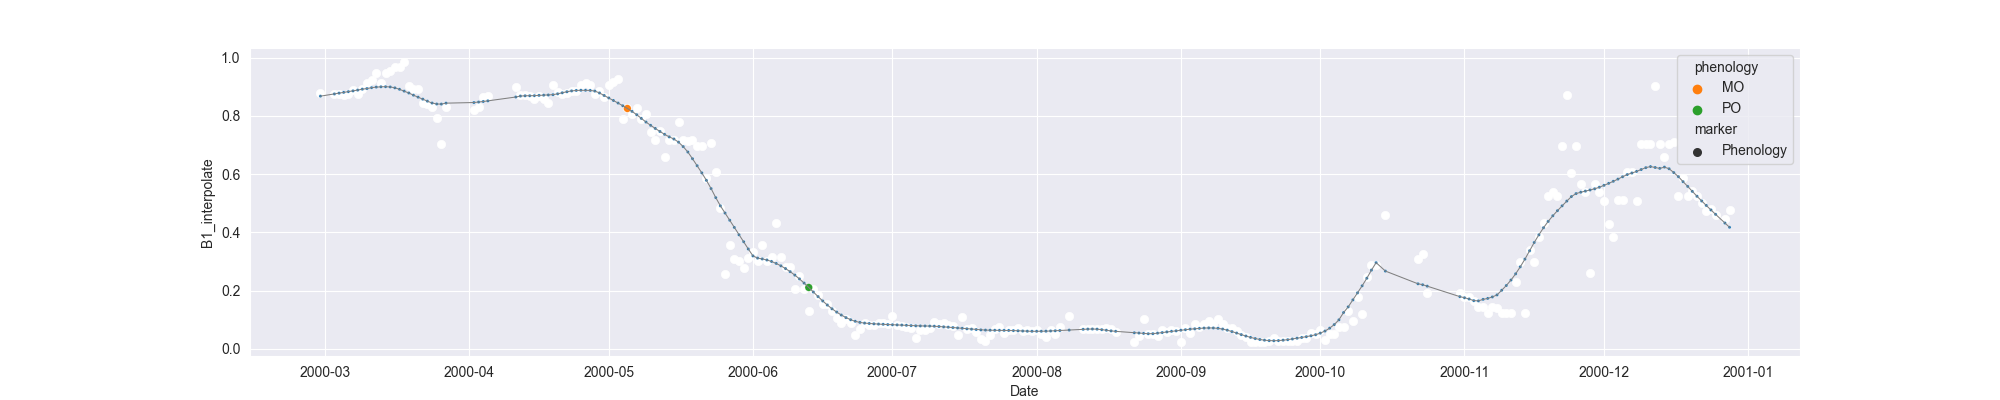

Data behind this chart, as committed beside it:
system:time_start, B1, B1_interpolate, B1_phenology
2000-02-29, 0.8799, 0.8799, 
2000-03-01, , , 
2000-03-02, , , 
2000-03-03, , 0.8753, 
2000-03-04, , 0.8753, 
2000-03-05, 0.8708, 0.8708, 
2000-03-06, , 0.8753, 
2000-03-07, , 0.8873, 
2000-03-08, , 0.8753, 
2000-03-09, , 0.8911, 
2000-03-10, , 0.9114, 
2000-03-11, , 0.9217, 
2000-03-12, , 0.9485, 
2000-03-13, 0.9114, 0.9114, 
2000-03-14, 0.9485, 0.9485, 
2000-03-15, , 0.953, 
2000-03-16, , 0.9668, 
2000-03-17, , 0.9668, 
2000-03-18, 0.9851, 0.9851, 
2000-03-19, , 0.9029, 
2000-03-20, , 0.8932, 
2000-03-21, , 0.8932, 
2000-03-22, , 0.8442, 
2000-03-23, , 0.8406, 
2000-03-24, , 0.8299, 
2000-03-25, , 0.7925, 
2000-03-26, 0.7033, 0.7033, 
2000-03-27, 0.8299, 0.8299, 
2000-03-28, , , 
2000-03-29, , , 
2000-03-30, , , 
2000-03-31, , , 
2000-04-01, , , 
2000-04-02, , 0.8214, 
2000-04-03, , 0.8299, 
2000-04-04, , 0.866, 
2000-04-05, , 0.8673, 
2000-04-06, , , 
2000-04-07, , , 
2000-04-08, , , 
2000-04-09, , , 
2000-04-10, , , 
2000-04-11, 0.898, 0.898, 
2000-04-12, 0.8702, 0.8702, 
2000-04-13, , 0.8702, 
2000-04-14, , 0.8673, 
2000-04-15, , 0.857, 
2000-04-16, , 0.8697, 
2000-04-17, , 0.857, 
2000-04-18, 0.8439, 0.8439, 
2000-04-19, 0.9077, 0.9077, 
2000-04-20, , 0.8806, 
2000-04-21, , 0.8754, 
2000-04-22, , 0.8785, 
2000-04-23, , 0.8841, 
2000-04-24, , 0.8841, 
2000-04-25, , 0.9065, 
2000-04-26, , 0.9129, 
2000-04-27, , 0.9065, 
2000-04-28, , 0.8754, 
... 244 more rows
